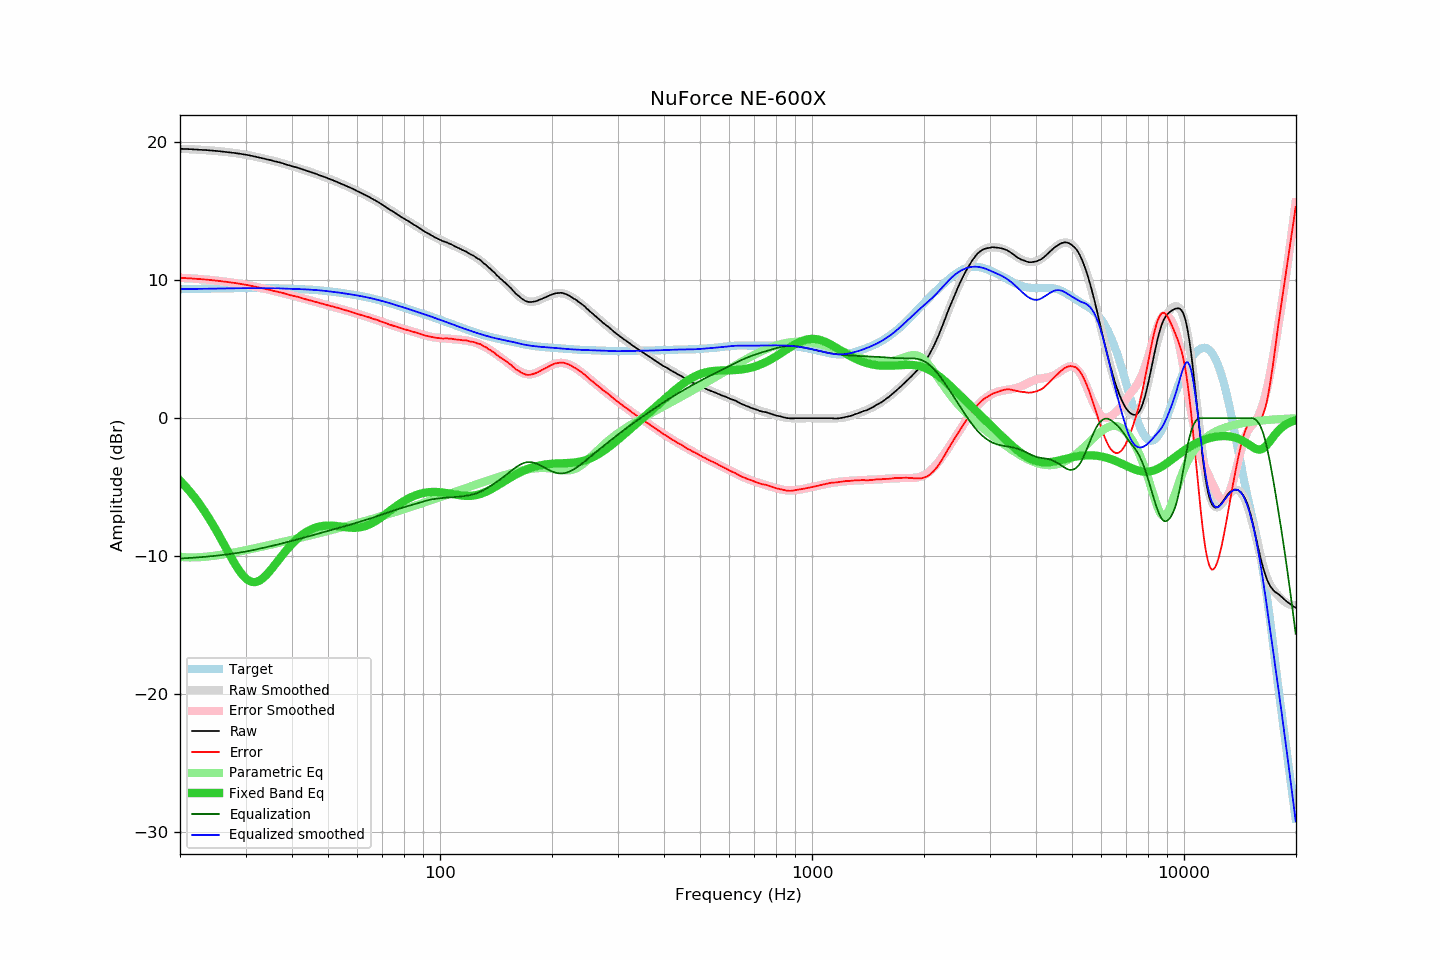

Data behind this chart, as committed beside it:
frequency, raw, error, smoothed, error_smoothed, equalization, parametric_eq, equalized_raw, equalized_smoothed, target
20.00, 19.51, 10.17, 19.51, 10.17, -10.17, -4.53, 9.34, 9.34, 9.34
20.20, 19.51, 10.16, 19.51, 10.16, -10.16, -4.65, 9.35, 9.35, 9.35
20.40, 19.50, 10.15, 19.50, 10.15, -10.15, -4.77, 9.35, 9.35, 9.35
20.61, 19.50, 10.15, 19.50, 10.15, -10.15, -4.89, 9.35, 9.35, 9.35
20.81, 19.49, 10.14, 19.49, 10.14, -10.14, -5.02, 9.35, 9.35, 9.35
21.02, 19.49, 10.14, 19.49, 10.13, -10.13, -5.16, 9.36, 9.35, 9.35
21.23, 19.48, 10.12, 19.48, 10.13, -10.13, -5.29, 9.35, 9.36, 9.36
21.44, 19.48, 10.12, 19.48, 10.12, -10.12, -5.43, 9.36, 9.36, 9.36
21.66, 19.47, 10.11, 19.47, 10.11, -10.11, -5.58, 9.36, 9.36, 9.36
21.87, 19.46, 10.10, 19.46, 10.10, -10.10, -5.73, 9.36, 9.36, 9.36
22.09, 19.46, 10.09, 19.46, 10.09, -10.09, -5.88, 9.37, 9.36, 9.37
22.31, 19.45, 10.08, 19.45, 10.09, -10.09, -6.03, 9.36, 9.37, 9.37
22.54, 19.44, 10.07, 19.44, 10.08, -10.08, -6.19, 9.36, 9.37, 9.37
22.76, 19.44, 10.07, 19.44, 10.07, -10.07, -6.36, 9.37, 9.37, 9.37
22.99, 19.43, 10.06, 19.43, 10.06, -10.06, -6.53, 9.37, 9.37, 9.37
23.22, 19.42, 10.05, 19.42, 10.05, -10.05, -6.70, 9.37, 9.38, 9.37
23.45, 19.42, 10.04, 19.42, 10.04, -10.04, -6.88, 9.38, 9.38, 9.38
23.69, 19.41, 10.03, 19.41, 10.03, -10.03, -7.06, 9.38, 9.38, 9.38
23.92, 19.40, 10.02, 19.40, 10.02, -10.02, -7.24, 9.38, 9.38, 9.38
24.16, 19.39, 10.01, 19.39, 10.01, -10.01, -7.43, 9.38, 9.38, 9.38
24.40, 19.38, 9.99, 19.38, 9.99, -9.99, -7.63, 9.39, 9.39, 9.39
24.65, 19.37, 9.98, 19.37, 9.98, -9.98, -7.82, 9.39, 9.39, 9.39
24.89, 19.36, 9.97, 19.36, 9.97, -9.97, -8.02, 9.39, 9.39, 9.39
25.14, 19.35, 9.96, 19.35, 9.96, -9.96, -8.23, 9.39, 9.39, 9.39
25.39, 19.34, 9.94, 19.34, 9.94, -9.94, -8.43, 9.40, 9.39, 9.40
25.65, 19.33, 9.93, 19.33, 9.93, -9.93, -8.64, 9.40, 9.40, 9.40
25.91, 19.31, 9.91, 19.31, 9.92, -9.92, -8.85, 9.40, 9.40, 9.40
26.16, 19.30, 9.90, 19.30, 9.90, -9.90, -9.06, 9.40, 9.40, 9.40
26.43, 19.29, 9.89, 19.29, 9.89, -9.89, -9.28, 9.40, 9.40, 9.40
26.69, 19.28, 9.87, 19.28, 9.87, -9.87, -9.49, 9.41, 9.41, 9.41
26.96, 19.26, 9.85, 19.26, 9.86, -9.86, -9.70, 9.40, 9.41, 9.41
27.23, 19.25, 9.84, 19.25, 9.84, -9.84, -9.91, 9.41, 9.41, 9.41
27.50, 19.23, 9.82, 19.24, 9.83, -9.83, -10.12, 9.41, 9.41, 9.41
27.77, 19.22, 9.81, 19.22, 9.81, -9.81, -10.32, 9.41, 9.41, 9.41
28.05, 19.21, 9.80, 19.21, 9.79, -9.79, -10.52, 9.42, 9.41, 9.41
28.33, 19.19, 9.78, 19.19, 9.78, -9.78, -10.71, 9.41, 9.41, 9.41
28.62, 19.17, 9.75, 19.17, 9.76, -9.76, -10.89, 9.41, 9.42, 9.42
28.90, 19.16, 9.74, 19.16, 9.74, -9.74, -11.06, 9.42, 9.42, 9.42
29.19, 19.14, 9.72, 19.14, 9.72, -9.72, -11.22, 9.42, 9.42, 9.42
29.48, 19.12, 9.70, 19.12, 9.70, -9.70, -11.37, 9.42, 9.42, 9.42
29.78, 19.10, 9.68, 19.10, 9.68, -9.68, -11.50, 9.42, 9.42, 9.42
30.08, 19.08, 9.66, 19.08, 9.66, -9.66, -11.61, 9.42, 9.42, 9.42
30.38, 19.06, 9.64, 19.06, 9.64, -9.64, -11.70, 9.42, 9.42, 9.42
30.68, 19.04, 9.62, 19.04, 9.61, -9.61, -11.78, 9.43, 9.42, 9.42
30.99, 19.01, 9.59, 19.01, 9.59, -9.59, -11.83, 9.42, 9.42, 9.42
31.30, 18.99, 9.57, 18.99, 9.57, -9.57, -11.86, 9.42, 9.42, 9.42
31.61, 18.96, 9.54, 18.96, 9.54, -9.54, -11.87, 9.42, 9.42, 9.42
31.93, 18.94, 9.52, 18.94, 9.52, -9.52, -11.87, 9.42, 9.42, 9.42
32.24, 18.91, 9.49, 18.91, 9.49, -9.49, -11.84, 9.42, 9.42, 9.42
32.57, 18.88, 9.46, 18.89, 9.47, -9.47, -11.79, 9.41, 9.42, 9.42
32.89, 18.86, 9.44, 18.86, 9.44, -9.44, -11.73, 9.42, 9.42, 9.42
33.22, 18.83, 9.41, 18.83, 9.42, -9.42, -11.65, 9.41, 9.42, 9.42
33.55, 18.81, 9.39, 18.81, 9.39, -9.39, -11.55, 9.42, 9.41, 9.42
33.89, 18.78, 9.36, 18.78, 9.36, -9.36, -11.44, 9.42, 9.41, 9.42
34.23, 18.75, 9.34, 18.75, 9.34, -9.34, -11.32, 9.41, 9.41, 9.41
34.57, 18.72, 9.31, 18.72, 9.31, -9.31, -11.19, 9.41, 9.41, 9.41
34.92, 18.70, 9.29, 18.70, 9.28, -9.28, -11.06, 9.42, 9.41, 9.41
35.27, 18.67, 9.26, 18.67, 9.26, -9.26, -10.92, 9.41, 9.41, 9.41
35.62, 18.63, 9.22, 18.64, 9.23, -9.23, -10.77, 9.40, 9.41, 9.41
35.97, 18.60, 9.19, 18.61, 9.20, -9.20, -10.62, 9.40, 9.41, 9.41
... 635 more rows
